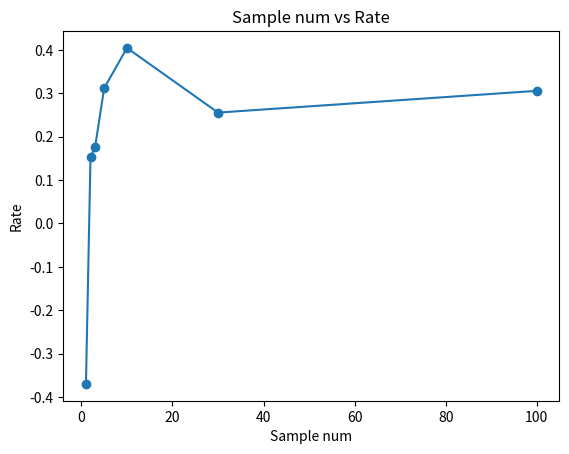

Recreate this plot in Python. (Note: this script raises an exception after producing the figure.)
import matplotlib.pyplot as plt

def draw_ablation():
    y = [-3.489840849906151 + 7, -6.055583702985592 + 7, -3.4844833779276714 + 7]
    x = [1, 2, 3]
    colors = ['red', 'green', 'blue']
    labels = ['High', 'Low', 'High & Low']
    bars = plt.bar(x, y, color=colors, tick_label=labels, width=0.5, bottom=-6.1)
    for bar, value in zip(bars, y):
        label_position = bar.get_height() + 0.01  # 标签位置稍高于柱子顶端
        plt.text(bar.get_x() + bar.get_width() / 2, label_position, f'{value-6}', 
                ha='center', va='bottom' if value >= 0 else 'top', color='red')
    plt.gca().set_yticks([])
    plt.ylim(-6,0)
    plt.xlabel('quality of concepts')
    plt.ylabel('rate')
    plt.title('quality of concepts vs rate')
    plt.savefig('analysis/quality_of_concepts_vs_rate.png')

def draw_pretrain():
    x = [1, 2, 3, 5, 10, 30, 100]
    y = [-0.36985745073497855, 0.1528059057473291, 0.17563401899286446, 0.31169262944109755, 0.4044842154734013, 0.2554469305703446, 0.305586654884458]
    plt.plot(x, y, marker='o')
    plt.xlabel('Sample num')
    plt.ylabel('Rate')
    plt.title('Sample num vs Rate')
    plt.savefig('analysis/sample_num_vs_rate.png')

def draw_tuning():
    x = [1, 2, 3, 5, 10, 30]
    y = [-0.36985745073497855, 0.5667115435722416, 0.6356761992706395, 0.7232023223967892, 0.6893943835866749, 0.698464191375792]
    plt.plot(x, y, marker='o')
    plt.xlabel('Sample num')
    plt.ylabel('Rate')
    plt.title('Tuning: Sample num vs Rate')
    plt.savefig('analysis/tuning_sample_num_vs_rate.png')

def draw_training_process():
    path = 'logs/10-tuning.log'
    with open(path, 'r') as f:
        lines = f.readlines()
    all_scores = []
    for line in lines:
        if 'Epoch' in line:
            all_scores.append(float(line.split(' ')[-1]))
    all_scores = all_scores[:5]
    x = list(range(0, len(all_scores)))
    y = all_scores
    plt.plot(x, y, marker='o')
    plt.xlim(-0.2, 4.2)
    plt.gca().set_xticks([0,1,2,3,4])
    plt.xlabel('Epoch')
    plt.ylabel('Rate')
    plt.title('Training Process')
    plt.savefig('analysis/training_process.png')

def draw_cross_entropy():
    # 3D 表面（颜色图）演示绘制使用冷暖色图着色的 3D 表面。通过使用 antialiased=False 使表面变得不透明。
    from matplotlib import cm
    from matplotlib.ticker import LinearLocator
    import numpy as np

    fig, ax = plt.subplots(subplot_kw={"projection": "3d"})

    # 构建数据
    X = np.arange(0, 1, 0.02)
    Y = np.arange(0, 1, 0.02)
    X, Y = np.meshgrid(X, Y)
    Z = X*Y + (1-X)*(1-Y)

    # 绘制曲面图
    # 绘制使用冷暖色图着色的 3D 表面。通过使用 antialiased=False 使表面变得不透明。
    surf = ax.plot_surface(X, Y, Z, cmap=cm.coolwarm,
                           linewidth=0, antialiased=False)

    # 定制z轴
    ax.set_zlim(-1.01, 1.01)
    ax.zaxis.set_major_locator(LinearLocator(10))
    # A StrMethodFormatter is used automatically
    ax.zaxis.set_major_formatter('{x:.02f}')

    # 添加一个颜色条形图展示颜色区间
    fig.colorbar(surf, shrink=0.5, aspect=5)
    plt.savefig('analysis/cross_entropy.png')

def draw_cross_entropy_partial():
    # 3D 表面（颜色图）演示绘制使用冷暖色图着色的 3D 表面。通过使用 antialiased=False 使表面变得不透明。
    from matplotlib import cm
    from matplotlib.ticker import LinearLocator
    import numpy as np

    fig, ax = plt.subplots(subplot_kw={"projection": "3d"})

    # 构建数据
    X = np.arange(0, 1, 0.02)
    Y = np.arange(0, 1, 0.02)
    X, Y = np.meshgrid(X, Y)
    ZX = 2*Y - 1
    ZY = 2*X - 1
    Z = np.abs(ZX) + np.abs(ZY)

    # 绘制曲面图
    # 绘制使用冷暖色图着色的 3D 表面。通过使用 antialiased=False 使表面变得不透明。
    surf = ax.plot_surface(X, Y, Z, cmap=cm.coolwarm,
                           linewidth=0, antialiased=False)

    # 定制z轴
    ax.set_zlim(0, 2.01)
    ax.zaxis.set_major_locator(LinearLocator(10))
    # A StrMethodFormatter is used automatically
    ax.zaxis.set_major_formatter('{x:.02f}')

    # 添加一个颜色条形图展示颜色区间
    fig.colorbar(surf, shrink=0.5, aspect=5)
    plt.savefig('analysis/cross_entropy_partial.png')

if __name__ == "__main__":
    draw_pretrain()
